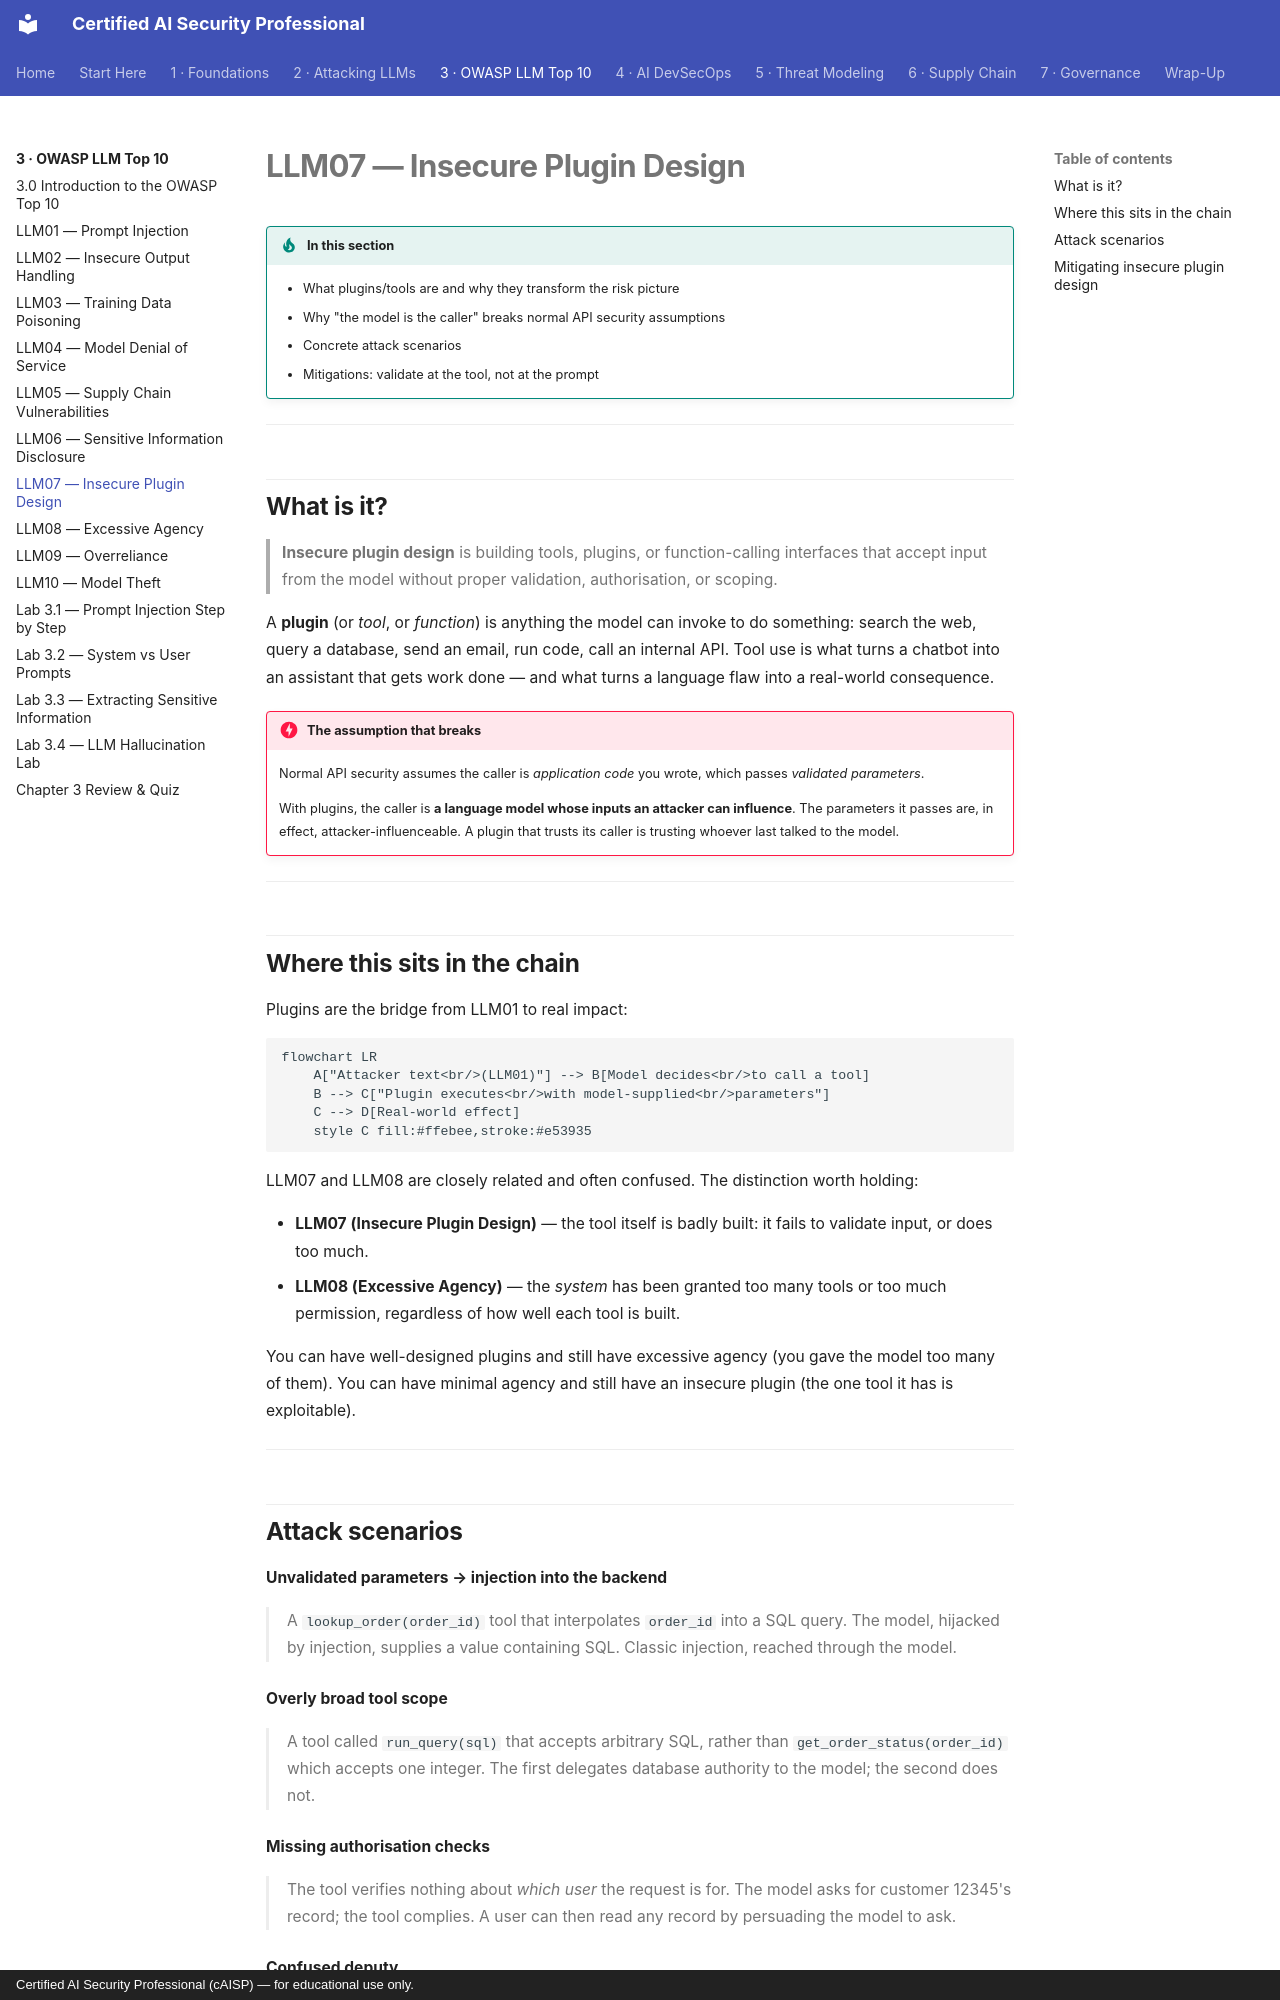

repository: def-SaYaN/Certified-AI-Security-Professional · page: chapter-03/07-insecure-plugin-design/index.html · generator: mkdocs · copyright: Certified AI Security Professional (cAISP) — for educational use only.

---
tags:
  - Chapter 3
  - OWASP
---

# LLM07 — Insecure Plugin Design

!!! objective "In this section"
    - What plugins/tools are and why they transform the risk picture
    - Why "the model is the caller" breaks normal API security assumptions
    - Concrete attack scenarios
    - Mitigations: validate at the tool, not at the prompt

---

## What is it?

> **Insecure plugin design** is building tools, plugins, or function-calling interfaces that
> accept input from the model without proper validation, authorisation, or scoping.

A **plugin** (or *tool*, or *function*) is anything the model can invoke to do something: search
the web, query a database, send an email, run code, call an internal API. Tool use is what turns a
chatbot into an assistant that gets work done — and what turns a language flaw into a real-world
consequence.

!!! danger "The assumption that breaks"
    Normal API security assumes the caller is *application code* you wrote, which passes
    *validated parameters*.

    With plugins, the caller is **a language model whose inputs an attacker can influence**. The
    parameters it passes are, in effect, attacker-influenceable. A plugin that trusts its caller
    is trusting whoever last talked to the model.

---

## Where this sits in the chain

Plugins are the bridge from LLM01 to real impact:

```mermaid
flowchart LR
    A["Attacker text<br/>(LLM01)"] --> B[Model decides<br/>to call a tool]
    B --> C["Plugin executes<br/>with model-supplied<br/>parameters"]
    C --> D[Real-world effect]
    style C fill:#ffebee,stroke:#e53935
```

LLM07 and LLM08 are closely related and often confused. The distinction worth holding:

- **LLM07 (Insecure Plugin Design)** — the tool itself is badly built: it fails to validate input,
  or does too much.
- **LLM08 (Excessive Agency)** — the *system* has been granted too many tools or too much
  permission, regardless of how well each tool is built.

You can have well-designed plugins and still have excessive agency (you gave the model too many of
them). You can have minimal agency and still have an insecure plugin (the one tool it has is
exploitable).

---
